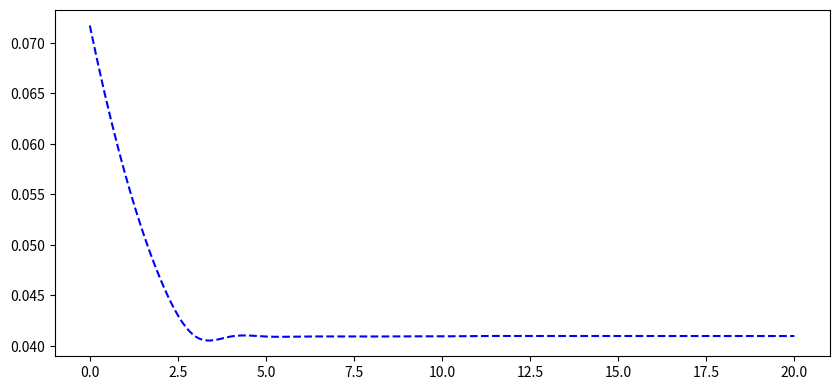

Recreate this plot in Python. (Note: this script raises an exception after producing the figure.)
from scipy.interpolate import make_interp_spline as spline
import matplotlib.pyplot as plt
import numpy as np

x = np.array([0, 1, 2, 3, 4, 5, 6, 7, 8, 9, 10, 11, 12, 13, 14, 15, 16, 17, 18, 19, 20])

errr0 = [0.07171620257846227, 0.057053049092685014, 0.0466465387754043, 0.04093470405451112, 0.040934704054511106,
         0.04093470405451111, 0.04093470405451111, 0.04093470405451111, 0.04093470405451111, 0.0409538204865632,
         0.0409538204865632, 0.04098411696931061, 0.040984116969310605, 0.040984116969310605, 0.040984116969310605,
         0.040984116969310605, 0.040984116969310605, 0.0409841169693106, 0.040984116969310605, 0.040984116969310605,
         0.04098411696931056]
errr1 = [0.08416080486849126, 0.1052130791027356, 0.1052130791027356, 0.09333454190567932, 0.07635616916942253,
         0.07635616916942249, 0.07635616916942249, 0.07633559977611622, 0.07633559977611622, 0.07633559977611622,
         0.07632955412144005, 0.07632687552920221, 0.07632687552920221, 0.0763268755292022, 0.07632323415447982,
         0.07632038003442274, 0.07632054763719724, 0.07632323415447984, 0.07632040760493095, 0.07632323415447984,
         0.07632323415447981]
errr2 = [0.05776706179882326, 0.05477154037636508, 0.03490659406424146, 0.02894334629681251, 0.028943346296812507,
         0.022944596310784403, 0.010698892987406382, 0.00962277227941949, 0.00939687076409004, 0.009396870764090029,
         0.009396870764090034, 0.009388689305589188, 0.00938868930558919, 0.009388689305589185, 0.009388689305589185,
         0.009388689305589185, 0.009388689305589185, 0.009388689305589178, 0.009388689305589185, 0.009388689305589164,
         0.009388689305589176]
errr3 = [0.04918022609328115, 0.04282263523449143, 0.013402664661792291, 0.010329163336129016, 0.009736125209393298,
         0.009655518117861774, 0.009592413966747421, 0.00958195766974553, 0.00957782398148133, 0.009573911213188329,
         0.009574131487292059, 0.009574133235512585, 0.009574052021799213, 0.009573966518583627, 0.009571846396260238,
         0.00957185219328564, 0.009572099774135857, 0.009570370155233078, 0.009570382125492896, 0.00957043165627872,
         0.0095704243160847]

x_smooth = np.linspace(x.min(), x.max(), 200)
y1_smooth = spline(x, errr0)(x_smooth)
y2_smooth = spline(x, errr1)(x_smooth)
y3_smooth = spline(x, errr2)(x_smooth)
y4_smooth = spline(x, errr3)(x_smooth)
plt.figure(figsize=(10, 4.5))
plt.plot(x_smooth, y1_smooth, 'b--', lw=1.5, label='The MS-MSE of BRN0')
plt.scatter(x, errr0, color='', marker='v', edgecolors='b', s=24)

plt.plot(x_smooth, y2_smooth, 'm--', lw=1.5, label='The MS-MSE of BRN1')
plt.scatter(x, errr1, color='', marker='s', edgecolors='b', s=24)

plt.plot(x_smooth, y3_smooth, 'g--', lw=1.5, label='The MS-MSE of BRN2')
plt.scatter(x, errr2, color='', marker='o', edgecolors='b', s=24)

plt.plot(x_smooth, y4_smooth, 'r--', lw=1.5, label='The MS-MSE of BRN3')
plt.scatter(x, errr3, color='', marker='*', edgecolors='b', s=26)
x0 = 5
y0 = 0.0135
x1 = 18
y1 = 0.023
plt.scatter(x0, y0, color='', marker='o', edgecolors='r', s=70)
plt.plot([5, 0.0135], [0.0135, 0.0135], 'k-.', lw=1)
plt.text(4, 0.009, r'$(5,0.0135)$', fontdict={'family': 'Times New Roman', 'weight': 'normal', 'size': '9', 'color': 'r'})
# plt.scatter(x1, y1, color='', marker='o', edgecolors='r', s=70)
# plt.plot([18, 0.023], [0.023, 0.023], 'k-.', lw=1)
# plt.text(17, 0.019, r'$(18,0.023)$', fontdict={'family': 'Times New Roman', 'weight': 'normal', 'size': '9', 'color': 'r'})
# 画布设置
plt.xlim(-0.1, 21)           # x幅度
plt.ylim(0, 0.12)           # y幅度
font = {'family': 'Times New Roman', 'weight': 'normal', 'size': 12}  # 设置图例字体
font1 = {'family': 'Times New Roman', 'style': 'oblique', 'weight': 'normal', 'size': 12}  # 设置字体
m = range(0, 21, 1)
plt.xticks(m, family='Times New Roman')
plt.yticks(family='Times New Roman')
plt.xlabel("Layers", font1)       # x坐标轴
plt.ylabel("MS-MSE ", font1)  # y坐标轴
# plt.title('health state')
plt.legend(prop=font)
plt.grid(axis='y', linestyle='-.')
plt.show()